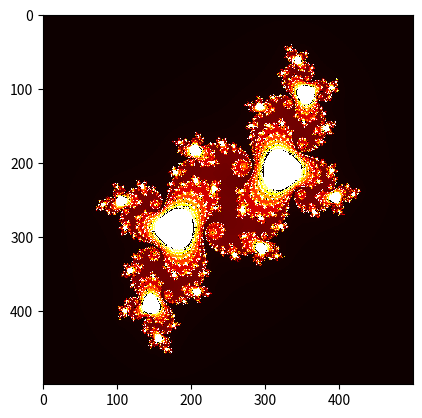

This chart was generated by the following Python code: (Note: this script raises an exception after producing the figure.)
# virtualenv julia-set
import numpy as np
import matplotlib.pyplot as plt
import matplotlib.cm as cm

im_width, im_height = 500, 500
nit_max = 500
c = complex(-0.1, 0.65)
zabs_max = 10
xmin, xmax = -1.5, 1.5
xwidth = xmax - xmin
ymin, ymax = -1.5, 1.5
yheight = ymax - ymin

julia = np.zeros((im_width, im_height))

for ix in range(im_width):
	for iy in range(im_height):
		nit = 0
		z = complex(
			ix / im_width * xwidth + xmin,
			iy / im_height * yheight + ymin,
		)
		while abs(z) <= zabs_max and nit < nit_max:
			z = z**2 + c
			nit += 1
		shade = 1 - np.sqrt(nit / nit_max)
		ratio = nit / nit_max
		diff = nit_max - nit
		if diff < 50 and diff > 1:
			julia[ix, iy] = 0
		else:
			julia[ix, iy] = 1 - diff / nit_max

fig, ax = plt.subplots()
ax.imshow(julia, interpolation='nearest', cmap=cm.hot)

# labels
xtick_labels = np.linspace(xmin, xmax, xwidth / 0.5)
ax.set_xticks([(x-xmin) / xwidth * im_width for x in xtick_labels])
ax.set_xticklabels(['{:.1f}'.format(xtick) for xtick in xtick_labels])
ytick_labels = np.linspace(ymin, ymax, yheight / 0.5)
ax.set_yticks([(y-ymin) / yheight * im_height for y in ytick_labels])
ax.set_yticklabels(['{:.1f}'.format(ytick) for ytick in ytick_labels])

plt.show()
